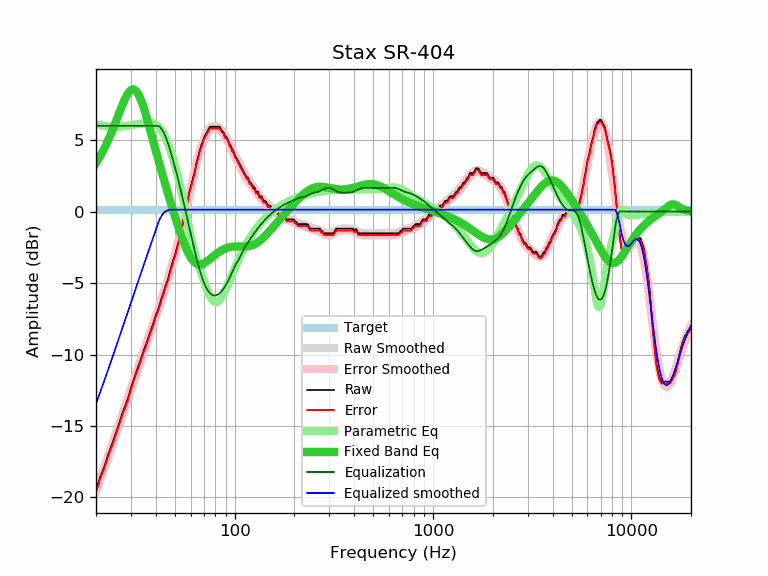

The table this chart was drawn from, first rows:
frequency, raw, error, smoothed, error_smoothed, equalization, parametric_eq, equalized_raw, equalized_smoothed, target
20, -19.52, -19.65, -19.44, -19.57, 6.00, 3.39, -13.52, -13.44, 0.13
21, -18.58, -18.71, -18.63, -18.76, 6.00, 3.87, -12.58, -12.63, 0.13
22, -17.86, -17.99, -17.85, -17.98, 6.00, 4.40, -11.86, -11.85, 0.13
23, -17.02, -17.15, -17.09, -17.22, 6.00, 4.96, -11.02, -11.09, 0.13
24, -16.33, -16.46, -16.34, -16.47, 6.00, 5.55, -10.33, -10.34, 0.13
25, -15.62, -15.75, -15.63, -15.76, 6.00, 6.17, -9.62, -9.63, 0.13
26, -14.94, -15.07, -14.93, -15.06, 6.00, 6.78, -8.94, -8.93, 0.13
27, -14.21, -14.34, -14.26, -14.39, 6.00, 7.36, -8.21, -8.26, 0.13
28, -13.62, -13.75, -13.61, -13.74, 6.00, 7.87, -7.62, -7.61, 0.13
29, -13.06, -13.19, -12.98, -13.11, 6.00, 8.27, -7.06, -6.98, 0.13
30, -12.35, -12.48, -12.37, -12.50, 6.00, 8.50, -6.35, -6.37, 0.13
31, -11.74, -11.87, -11.79, -11.92, 6.00, 8.55, -5.74, -5.79, 0.13
32, -11.18, -11.31, -11.22, -11.36, 6.00, 8.41, -5.18, -5.22, 0.13
33, -10.65, -10.78, -10.68, -10.81, 6.00, 8.10, -4.65, -4.68, 0.13
34, -10.14, -10.27, -10.15, -10.29, 6.00, 7.67, -4.14, -4.15, 0.13
35, -9.64, -9.77, -9.65, -9.78, 6.00, 7.15, -3.64, -3.65, 0.13
36, -9.16, -9.29, -9.15, -9.28, 6.00, 6.58, -3.16, -3.15, 0.13
37, -8.71, -8.84, -8.67, -8.80, 6.00, 6.00, -2.71, -2.67, 0.13
38, -8.22, -8.35, -8.21, -8.34, 6.00, 5.41, -2.22, -2.21, 0.13
39, -7.77, -7.90, -7.75, -7.88, 6.00, 4.83, -1.77, -1.75, 0.13
40, -7.28, -7.41, -7.30, -7.43, 6.00, 4.27, -1.28, -1.30, 0.13
41, -6.88, -7.01, -6.86, -6.99, 6.00, 3.73, -0.88, -0.86, 0.13
42, -6.44, -6.57, -6.43, -6.56, 5.92, 3.21, -0.52, -0.51, 0.13
43, -5.97, -6.10, -6.00, -6.13, 5.75, 2.71, -0.22, -0.25, 0.13
44, -5.59, -5.72, -5.57, -5.70, 5.49, 2.23, -0.10, -0.08, 0.13
45, -5.10, -5.23, -5.15, -5.28, 5.18, 1.76, 0.08, 0.03, 0.13
46, -4.77, -4.90, -4.72, -4.85, 4.82, 1.31, 0.05, 0.10, 0.13
47, -4.28, -4.41, -4.29, -4.42, 4.42, 0.87, 0.14, 0.13, 0.13
48, -3.81, -3.94, -3.85, -3.98, 3.98, 0.45, 0.17, 0.13, 0.13
49, -3.41, -3.54, -3.41, -3.54, 3.54, 0.05, 0.13, 0.13, 0.13
50, -3.05, -3.18, -2.97, -3.10, 3.10, -0.34, 0.05, 0.13, 0.13
51, -2.60, -2.73, -2.51, -2.64, 2.64, -0.72, 0.04, 0.13, 0.13
52, -2.16, -2.29, -2.05, -2.18, 2.18, -1.08, 0.02, 0.13, 0.13
53, -1.59, -1.72, -1.59, -1.72, 1.72, -1.42, 0.13, 0.13, 0.13
54, -1.15, -1.28, -1.12, -1.25, 1.25, -1.75, 0.10, 0.13, 0.13
55, -0.66, -0.79, -0.65, -0.78, 0.78, -2.05, 0.12, 0.13, 0.13
56, -0.16, -0.29, -0.17, -0.30, 0.30, -2.33, 0.15, 0.13, 0.13
57, 0.24, 0.11, 0.30, 0.17, -0.17, -2.59, 0.07, 0.13, 0.13
58, 0.81, 0.68, 0.76, 0.63, -0.63, -2.82, 0.18, 0.13, 0.13
59, 1.34, 1.21, 1.22, 1.09, -1.09, -3.03, 0.25, 0.13, 0.13
60, 1.72, 1.59, 1.67, 1.54, -1.54, -3.20, 0.18, 0.13, 0.13
61, 2.09, 1.96, 2.10, 1.97, -1.97, -3.35, 0.12, 0.13, 0.13
62, 2.46, 2.33, 2.52, 2.39, -2.39, -3.47, 0.07, 0.13, 0.13
63, 2.82, 2.69, 2.93, 2.80, -2.80, -3.56, 0.02, 0.13, 0.13
64, 3.34, 3.21, 3.31, 3.18, -3.18, -3.63, 0.16, 0.13, 0.13
65, 3.69, 3.56, 3.67, 3.54, -3.54, -3.67, 0.15, 0.13, 0.13
66, 4.03, 3.90, 4.01, 3.88, -3.88, -3.69, 0.15, 0.13, 0.13
67, 4.37, 4.24, 4.33, 4.20, -4.20, -3.70, 0.17, 0.13, 0.13
68, 4.67, 4.54, 4.61, 4.48, -4.48, -3.68, 0.19, 0.13, 0.13
69, 4.87, 4.74, 4.87, 4.74, -4.74, -3.65, 0.13, 0.13, 0.13
70, 5.16, 5.03, 5.11, 4.97, -4.97, -3.61, 0.19, 0.13, 0.13
71, 5.32, 5.19, 5.31, 5.18, -5.18, -3.57, 0.14, 0.13, 0.13
72, 5.48, 5.35, 5.48, 5.35, -5.35, -3.51, 0.13, 0.13, 0.13
73, 5.64, 5.51, 5.63, 5.50, -5.50, -3.45, 0.14, 0.13, 0.13
74, 5.79, 5.66, 5.75, 5.61, -5.61, -3.39, 0.18, 0.13, 0.13
75, 5.93, 5.80, 5.84, 5.71, -5.71, -3.32, 0.22, 0.13, 0.13
76, 5.93, 5.80, 5.91, 5.78, -5.78, -3.26, 0.15, 0.13, 0.13
77, 5.93, 5.80, 5.96, 5.83, -5.83, -3.19, 0.10, 0.13, 0.13
78, 5.93, 5.80, 5.99, 5.86, -5.86, -3.13, 0.07, 0.13, 0.13
79, 5.93, 5.80, 6.00, 5.87, -5.87, -3.07, 0.06, 0.13, 0.13
... 553 more rows
